Dataset: spiral_augmented (GitHub, 2ai-lab/Leveraging-Handwriting-Impairment-as-an-Early-Biomarker-for-Parkinson-Disease). Classes: healthy, Parkinson.

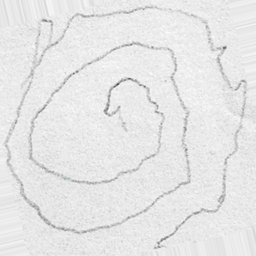
Label: Parkinson

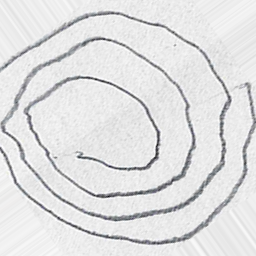
Label: Parkinson

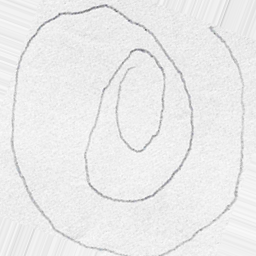
Label: Parkinson

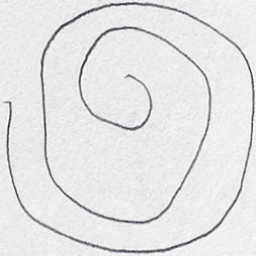
Label: healthy

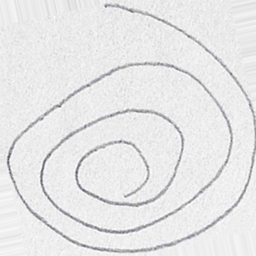
Label: healthy

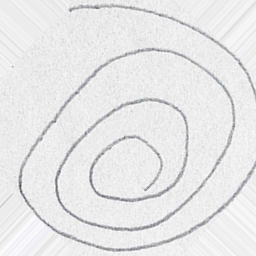
Label: healthy
